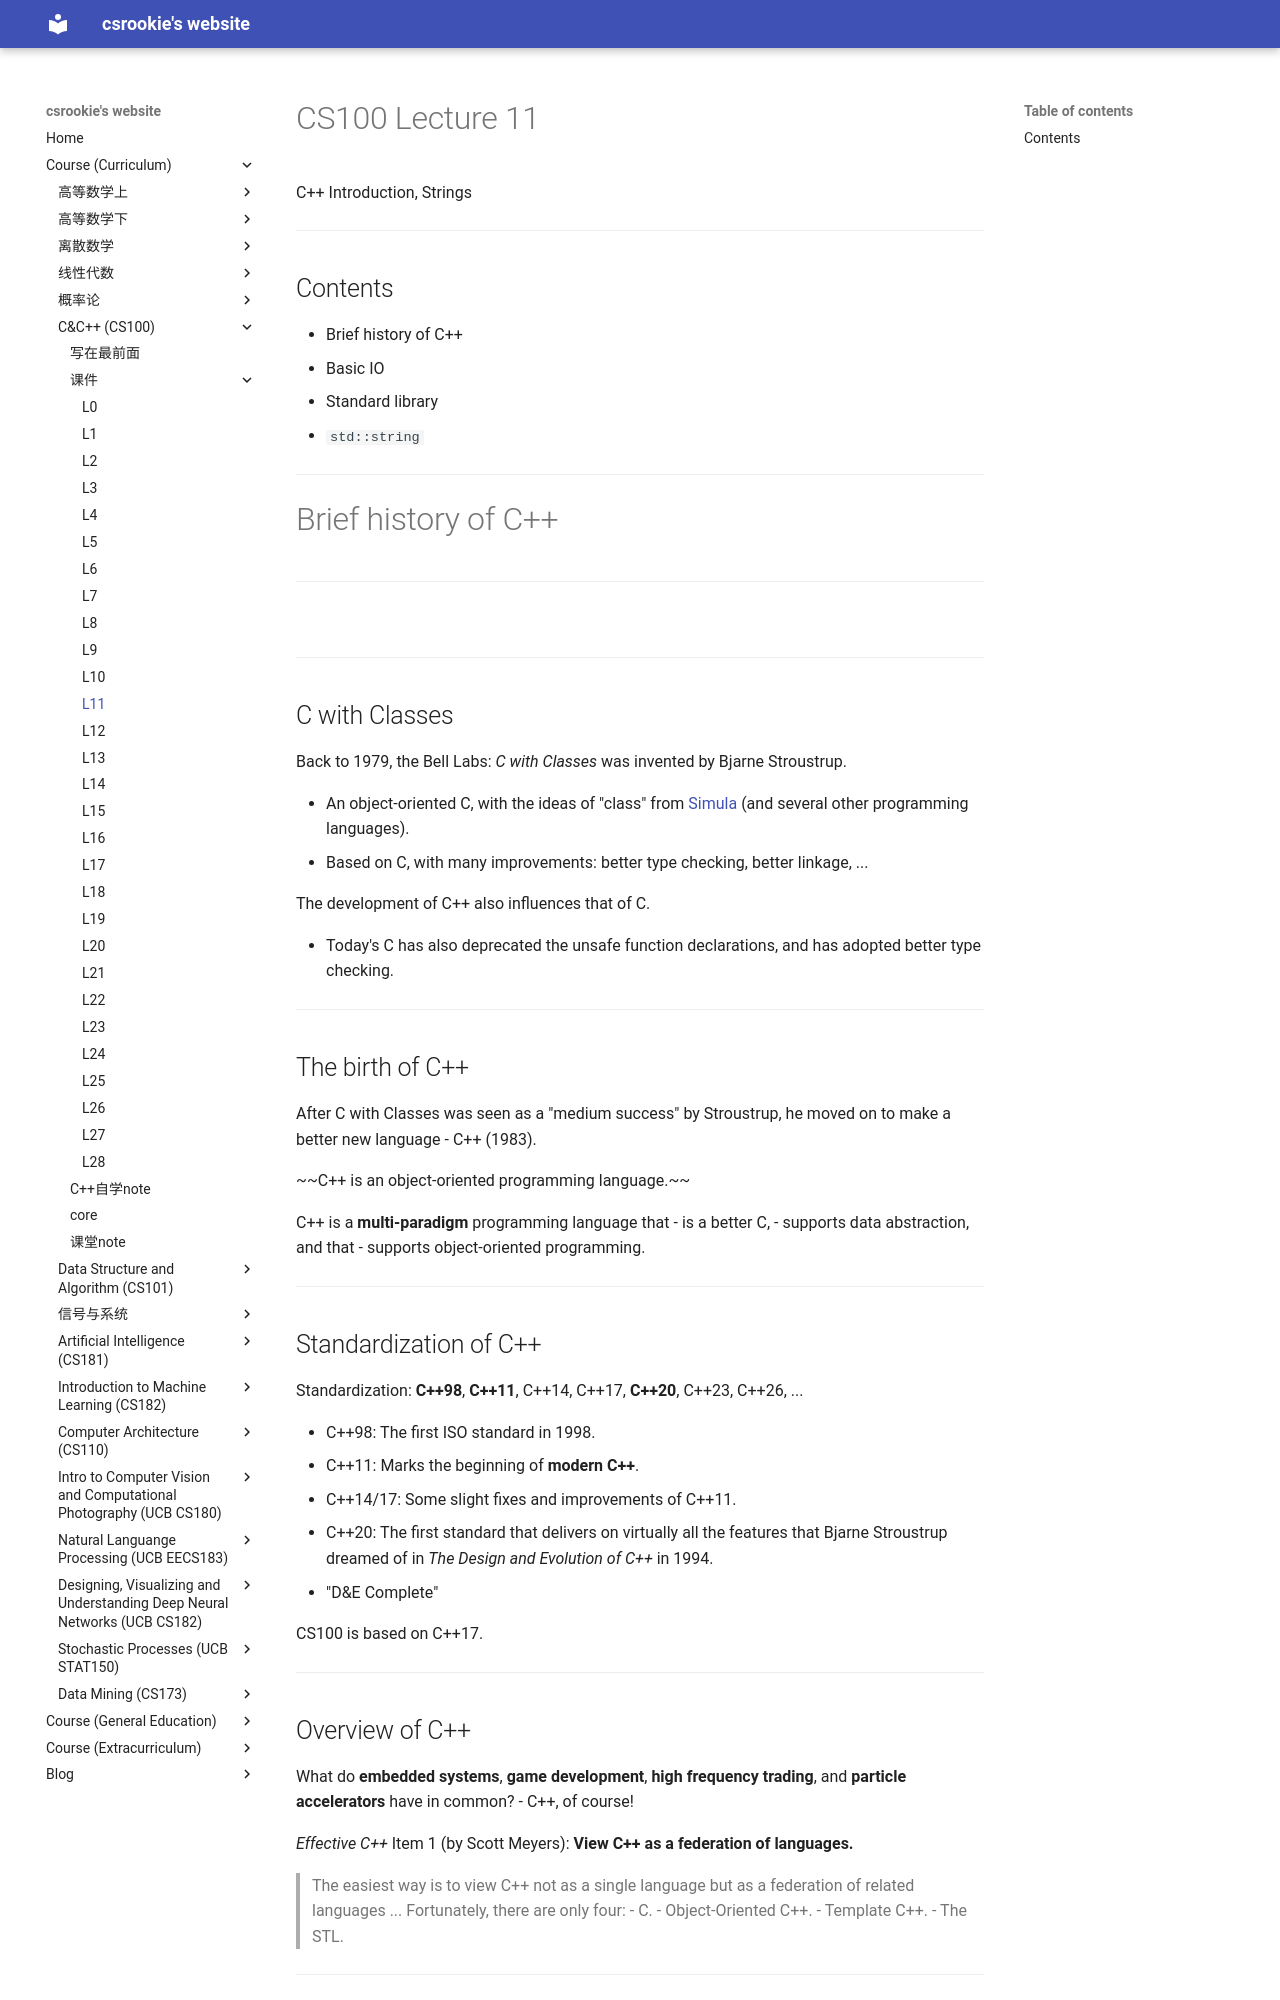

repository: bearthesilly/bearthesilly.github.io · page: CS100(C&C++)/slides/l11/l11.html · generator: mkdocs

---
marp: true
math: mathjax
paginate: true
style: |
  section::after {
    content: attr(data-marpit-pagination) '/' attr(data-marpit-pagination-total);
  }

---

# CS100 Lecture 11

C++ Introduction, Strings

---

## Contents

- Brief history of C++
- Basic IO
- Standard library
- `std::string`

---

# Brief history of C++

---

[![](img/bell_labs.png)](https://www.bilibili.com/video/BV1ha411k7pa)

---

## C with Classes

Back to 1979, the Bell Labs: *C with Classes* was invented by Bjarne Stroustrup.

- An object-oriented C, with the ideas of "class" from [Simula](https://en.wikipedia.org/wiki/Simula) (and several other programming languages).
- Based on C, with many improvements: better type checking, better linkage, ...

The development of C++ also influences that of C.

- Today's C has also deprecated the unsafe function declarations, and has adopted better type checking.

---

## The birth of C++

After C with Classes was seen as a "medium success" by Stroustrup, he moved on to make a better new language - C++ (1983).

~~C++ is an object-oriented programming language.~~

C++ is a **multi-paradigm** programming language that
- is a better C,
- supports data abstraction, and that
- supports object-oriented programming.

---

## Standardization of C++

Standardization: **C++98**, **C++11**, C++14, C++17, **C++20**, C++23, C++26, ...

- C++98: The first ISO standard in 1998.
- C++11: Marks the beginning of **modern C++**.
- C++14/17: Some slight fixes and improvements of C++11.
- C++20: The first standard that delivers on virtually all the features that Bjarne Stroustrup dreamed of in *The Design and Evolution of C++* in 1994.
  - "D&E Complete"

CS100 is based on C++17.

---

## Overview of C++

What do **embedded systems**, **game development**, **high frequency trading**, and **particle accelerators** have in common? - C++, of course!

*Effective C++* Item 1 (by Scott Meyers): **View C++ as a federation of languages.**

> The easiest way is to view C++ not as a single language but as a federation of related languages ... Fortunately, there are only four:
> - C.
> - Object-Oriented C++.
> - Template C++.
> - The STL.

---
